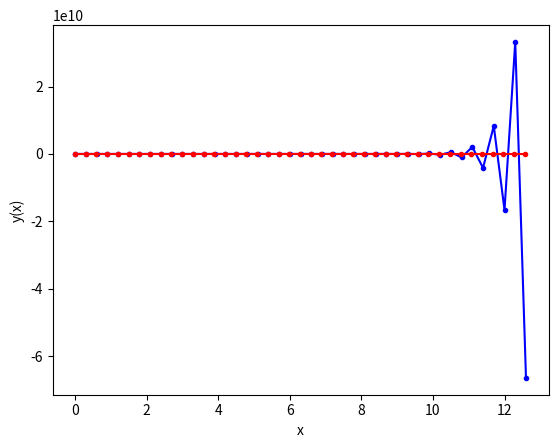

Recreate this plot in Python.
# -*- coding: utf-8 -*-
"""
Created on Tue Dec  5 13:38:33 2023

[redacted]
"""

# importing modules
import numpy as np
import matplotlib.pyplot as plt
import math

# ------------------------------------------------------
# inputs

# functions that returns dy/dx
# i.e. the equation we want to solve:
def model(y,x):
    gamma = -10
    dydx = gamma*y + (1-gamma)*np.cos(x) - (1+gamma)*np.sin(x)
    return dydx

# initial conditions
x0 = 0
y0 = 1
# total solution interval
x_final = 4*np.pi
# step size
h = 0.3
# ------------------------------------------------------

# ------------------------------------------------------
# Euler method

# number of steps
n_step = math.ceil(x_final/h)

# Definition of arrays to store the solution
y_eul = np.zeros(n_step+1)
x_eul = np.zeros(n_step+1)

# Initialize first element of solution arrays 
# with initial condition
y_eul[0] = y0
x_eul[0] = x0 

# Populate the x array
for i in range(n_step):
    x_eul[i+1]  = x_eul[i]  + h

# Apply Euler method n_step times
for i in range(n_step):
    # compute the slope using the differential equation
    slope = model(y_eul[i],x_eul[i]) 
    # use the Euler method
    y_eul[i+1] = y_eul[i] + h * slope  
# ------------------------------------------------------

# ------------------------------------------------------
# super refined sampling of the exact solution 
# n_exact linearly spaced numbers
# only needed for plotting reference solution

# Definition of array to store the exact solution
n_exact = x_eul.size-1
x_exact = np.linspace(0,x_final,n_exact+1) 
y_exact = np.zeros(n_exact+1)
true_error = np.zeros(n_exact+1)

# exact values of the solution
for i in range(n_exact+1):
    y_exact[i] = np.sin(x_exact[i])+np.cos(x_exact[i])
    
# ------------------------------------------------------

# ------------------------------------------------------
# print results on screen
print ('Solution: step x y-eul y-exact error%')
for i in range(n_step+1):
    
    if x_exact[i] == 0: #avoid division by 0
        true_error[i] = 0
    else:
        
        true_error[i] = np.abs((y_eul[i]-y_exact[i])/y_exact[i])*100
    
   # print(i,x_eul[i],y_eul[i],x_exact[i], y_exact[i])
    #print(i,"error:",true_error[i])
    '''
    print(i,x_eul[i],y_eul[i], y0 * math.exp(-x_eul[i]),
            (y_eul[i]- y0 * math.exp(-x_eul[i]))/ 
            (y0 * math.exp(-x_eul[i])) * 100)
    '''

print("max error:",np.max(true_error))
# ------------------------------------------------------

# ------------------------------------------------------
# plot results
plt.plot(x_eul, y_eul , 'b.-',x_exact, y_exact, 'r.-')
plt.xlabel('x')
plt.ylabel('y(x)')
plt.show()
# ------------------------------------------------------


#Q4a
#step h=0.01, was found to be stable under ~h=0.2 but kept the step lower
#to get closer to specific t values
#solution at t=2*pi, dy/dx = 0.9972554437435043
#solution at t=4*pi, dy/dx = 0.9940532175161191

#Q4b
#for step h=0.01
#max error in t=(0:2*pi) is 
#max error in t=(0:4*pi) is 
#error was calculated as abs((y- true y)/true y)*100
#when graphing error instead of linear it makes a v with origin at like x=4?

#Q4c
#error found by using max error function and changing step sizes for time ranges
#step h/error at t=2*pi/error at t=4*pi
#0.025/180/3381
#0.05/113/202
#0.1/112/201
#0.15/152/120
#0.2/4349/239
#0.25/170761/6163410195
#0.3/3180596/6691672024182

#Q4di
#error varies for different h but dramatically changes above h=0.2
#where the euler function becomes unstable
#errors are larger for smaller h, become smaller around h=0.1
#and become larger at h=0.2
#smaller h steps allow even smaller y values allowing larger errors
#larger h also can diverge due to inaccurate euler y values

#Q4dii
#error trend is different for different ranges of h
#when the y values are checked at max error points
#error trend similar for h=0.1 and h=0.05 but different for
#every other step h